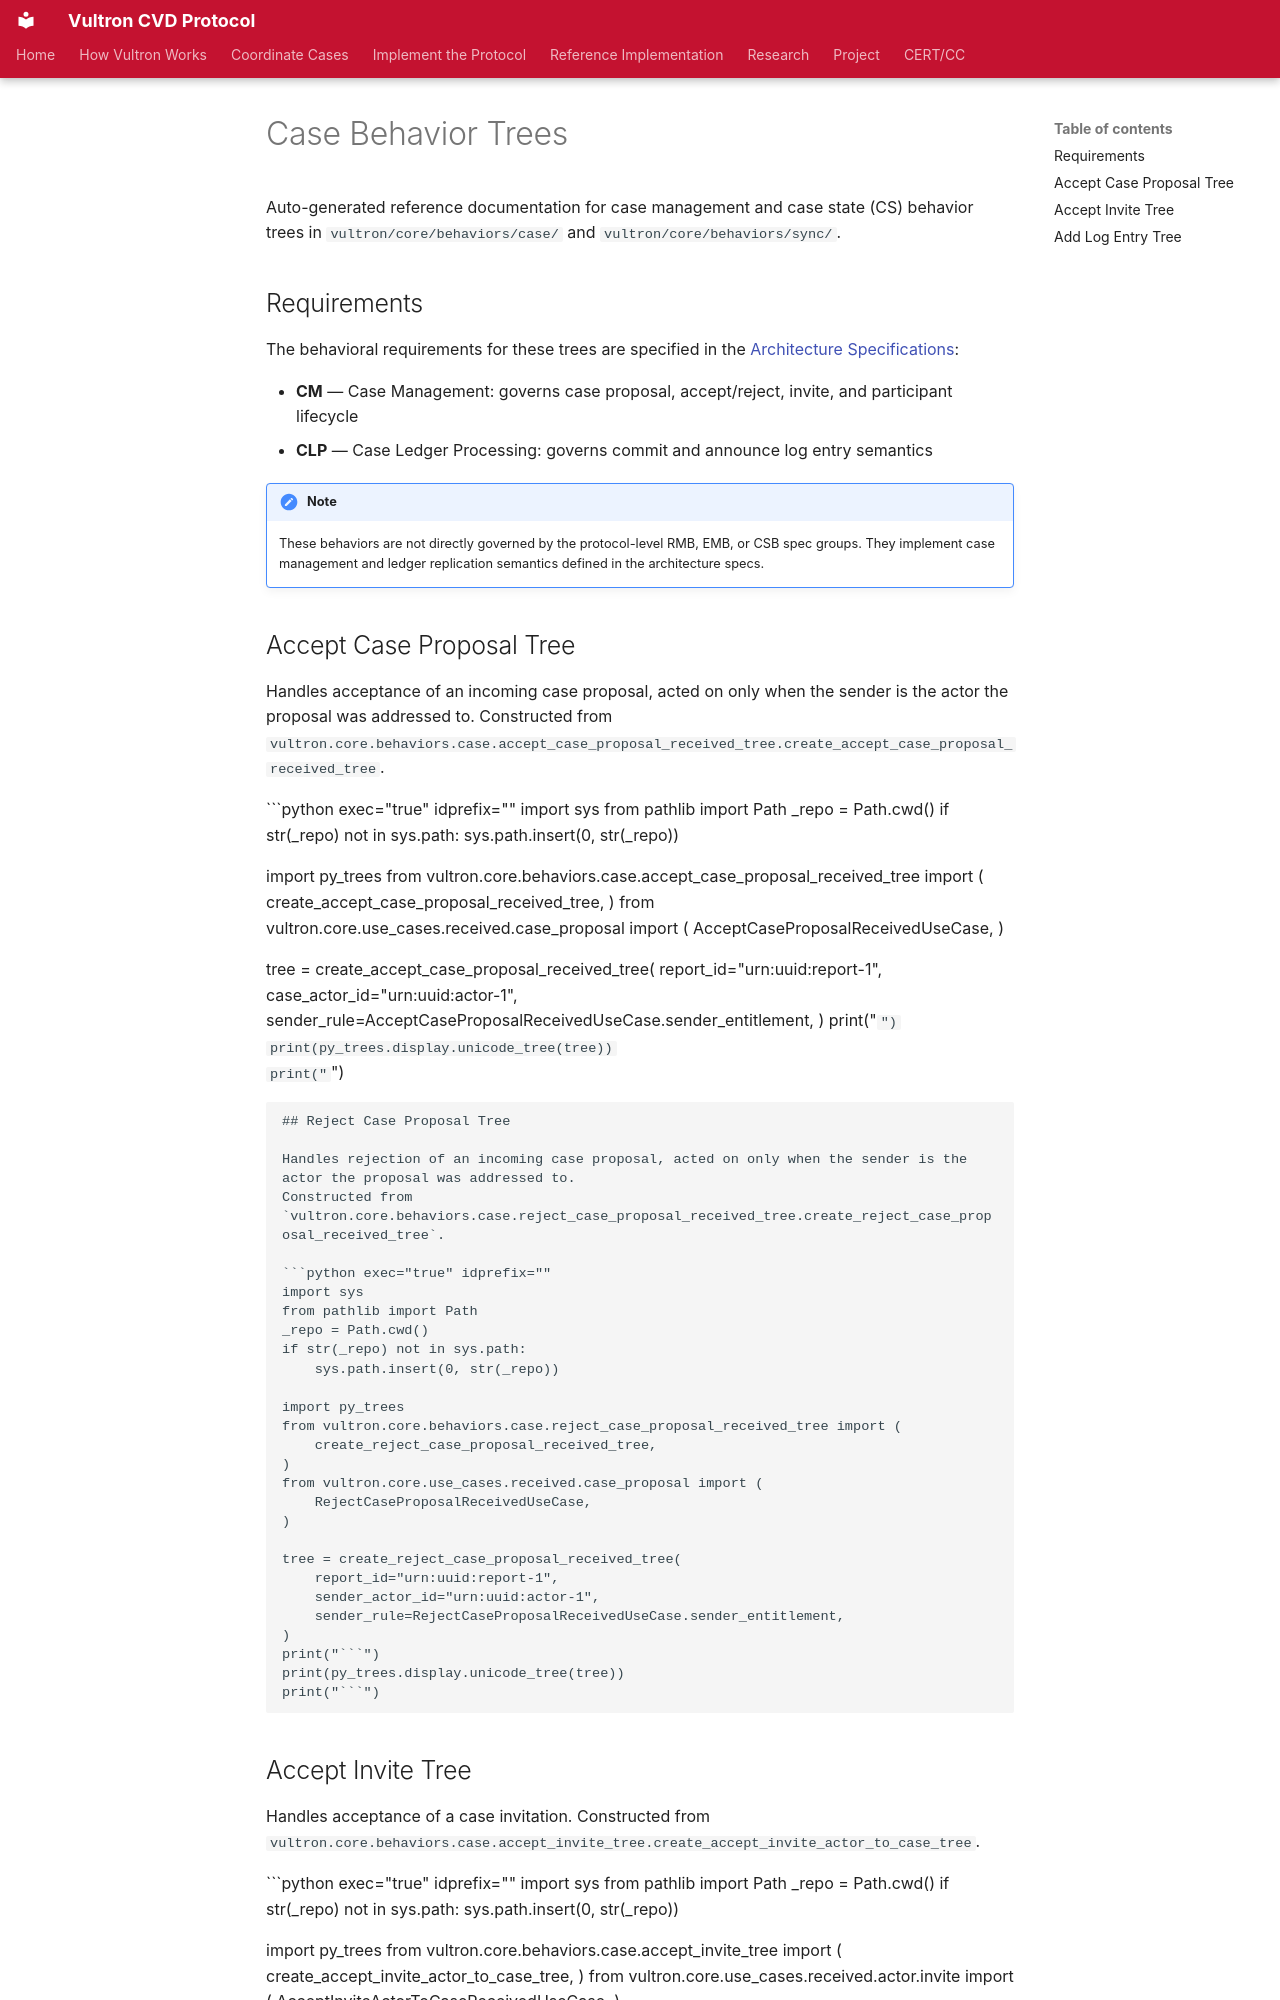

repository: CERTCC/Vultron · page: reference/behaviors/case_handlers/index.html · generator: mkdocs

---
stakeholder_type: [project-contributor]
---

# Case Behavior Trees

Auto-generated reference documentation for case management and case state (CS) behavior trees
in `vultron/core/behaviors/case/` and `vultron/core/behaviors/sync/`.

## Requirements

The behavioral requirements for these trees are specified in the
[Architecture Specifications](../specs/architecture.md):

- **CM** — Case Management: governs case proposal, accept/reject, invite, and participant lifecycle
- **CLP** — Case Ledger Processing: governs commit and announce log entry semantics

!!! note

    These behaviors are not directly governed by the protocol-level RMB, EMB, or CSB spec groups.
    They implement case management and ledger replication semantics defined in the architecture specs.

## Accept Case Proposal Tree

Handles acceptance of an incoming case proposal, acted on only when the sender is the actor the proposal was addressed to.
Constructed from
`vultron.core.behaviors.case.accept_case_proposal_received_tree.create_accept_case_proposal_received_tree`.

```python exec="true" idprefix=""
import sys
from pathlib import Path
_repo = Path.cwd()
if str(_repo) not in sys.path:
    sys.path.insert(0, str(_repo))

import py_trees
from vultron.core.behaviors.case.accept_case_proposal_received_tree import (
    create_accept_case_proposal_received_tree,
)
from vultron.core.use_cases.received.case_proposal import (
    AcceptCaseProposalReceivedUseCase,
)

tree = create_accept_case_proposal_received_tree(
    report_id="urn:uuid:report-1",
    case_actor_id="urn:uuid:actor-1",
    sender_rule=AcceptCaseProposalReceivedUseCase.sender_entitlement,
)
print("```")
print(py_trees.display.unicode_tree(tree))
print("```")
```

## Reject Case Proposal Tree

Handles rejection of an incoming case proposal, acted on only when the sender is the actor the proposal was addressed to.
Constructed from
`vultron.core.behaviors.case.reject_case_proposal_received_tree.create_reject_case_proposal_received_tree`.

```python exec="true" idprefix=""
import sys
from pathlib import Path
_repo = Path.cwd()
if str(_repo) not in sys.path:
    sys.path.insert(0, str(_repo))

import py_trees
from vultron.core.behaviors.case.reject_case_proposal_received_tree import (
    create_reject_case_proposal_received_tree,
)
from vultron.core.use_cases.received.case_proposal import (
    RejectCaseProposalReceivedUseCase,
)

tree = create_reject_case_proposal_received_tree(
    report_id="urn:uuid:report-1",
    sender_actor_id="urn:uuid:actor-1",
    sender_rule=RejectCaseProposalReceivedUseCase.sender_entitlement,
)
print("```")
print(py_trees.display.unicode_tree(tree))
print("```")
```
